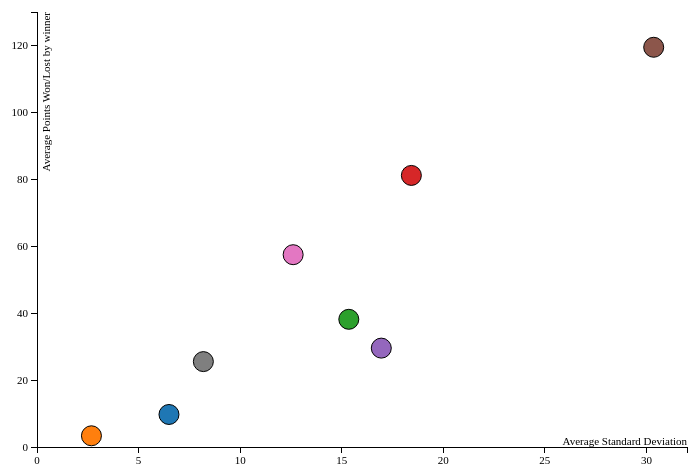
D3 v3 page, settled after 480 driven frames (8 s of simulated time); the page loaded 1 data file(s).


// ── winnerstatsdistribution.js
d3.csv('data2.csv', function (data) {

    var body = d3.select('body'),
        margin = {top: 15, right: 50, bottom: 50, left: 400},
        width = 1100 - margin.left - margin.right,
        height = 500 - margin.top - margin.bottom;

    var color = d3.scale.category10();

    var xScale = d3.scale.linear()
        .domain([0, 32])
        .range([0, width]);
    var yScale = d3.scale.linear()
        .domain([0, 130])
        .range([height, 0]);


    var svg = body.append('svg')
        .attr('height', height + margin.top + margin.bottom)
        .attr('width', width + margin.left + margin.right)
        .append('g')
        .attr('transform', 'translate(' + margin.left + ',' + margin.top + ')');


    var circles = svg.selectAll('circle')
        .data(data)
        .enter()
        .append('circle')
        .attr('cx', function (d) {
            // console.log(xScale(d.asd));
            return xScale(d.asd)
        })
        .attr('cy', function (d) {
            // console.log(yScale(d.aror));
            return yScale(d.aror)
        })
        .attr('r', '10')
        .attr('stroke', 'black')
        .attr('stroke-width', 1)
        .attr('fill', function (d, i) {
            return color(i)
        })
        .on('mouseout', function () {
            d3.select(this)
                .transition()
                .duration(200)
                .attr('r', 15)
                .attr('stroke-width', 1)
        })
        .on('mouseover', function () {
            d3.select(this)
                .transition()
                .duration(500)
                .attr('r', 30)
                .attr('stroke-width', 5)
        })
        .append('title') // Tooltip
        .text(function (d) {
            return d.variable +
                '\nAvg Points: ' + d.aror +
                '\nStd. Dev.: ' + d.asd
        });

    var xAxis = d3.svg.axis()
        .scale(xScale)
        .tickFormat(d3.format('.2'))
        .ticks(10)
        .orient('bottom');

    svg.append('g')
        .attr('class', 'axis')
        .attr('transform', 'translate(0,' + height + ')')
        .call(xAxis)
        .append('text') // X-axis Label
        .attr('class', 'label')
        .attr('y', -10)
        .attr('x', width)
        .attr('dy', '.71em')
        .style('text-anchor', 'end')
        .text('Average Standard Deviation');

    var yAxis = d3.svg.axis()
        .scale(yScale)
        .tickFormat(d3.format('.2'))
        .ticks(5)
        .orient('left');


    svg.append('g')
        .attr('class', 'axis')
        .call(yAxis)
        .append('text') // y-axis Label
        .attr('class', 'label')
        .attr('transform', 'rotate(-90)')
        .attr('x', 0)
        .attr('y', 5)
        .attr('dy', '.71em')
        .style('text-anchor', 'end')
        .text('Average Points Won/Lost by winner')});


### data: data2.csv
variable, aror, asd
Aces Won, 9.720, 6.497
Doubles Conceded, 3.35, 2.68
Winner Points Won, 38.16, 15.35
Total Serve Points Won, 81.16, 18.43
Error Points Conceded, 29.55, 16.95
Total Points Won, 119.5, 30.36
First Serve Won, 57.47, 12.61
Second Serve Won, 25.52, 8.19